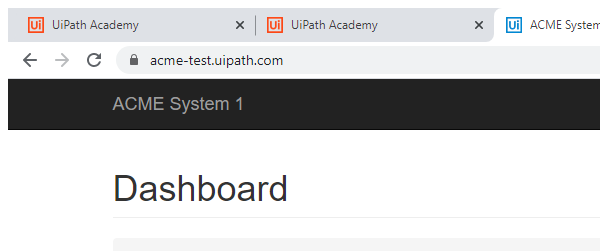
Task: Custom Library for Acme Users
Workflow: Navigate to home page

Step 1: Attach Browser ACME in window 'ACME*' (chrome.exe)
